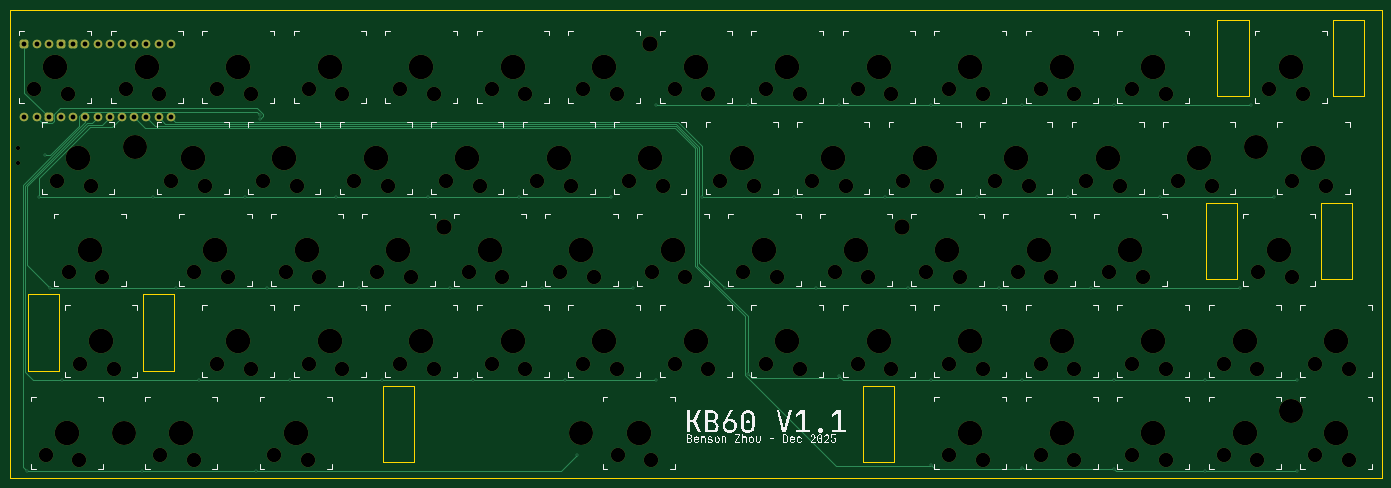
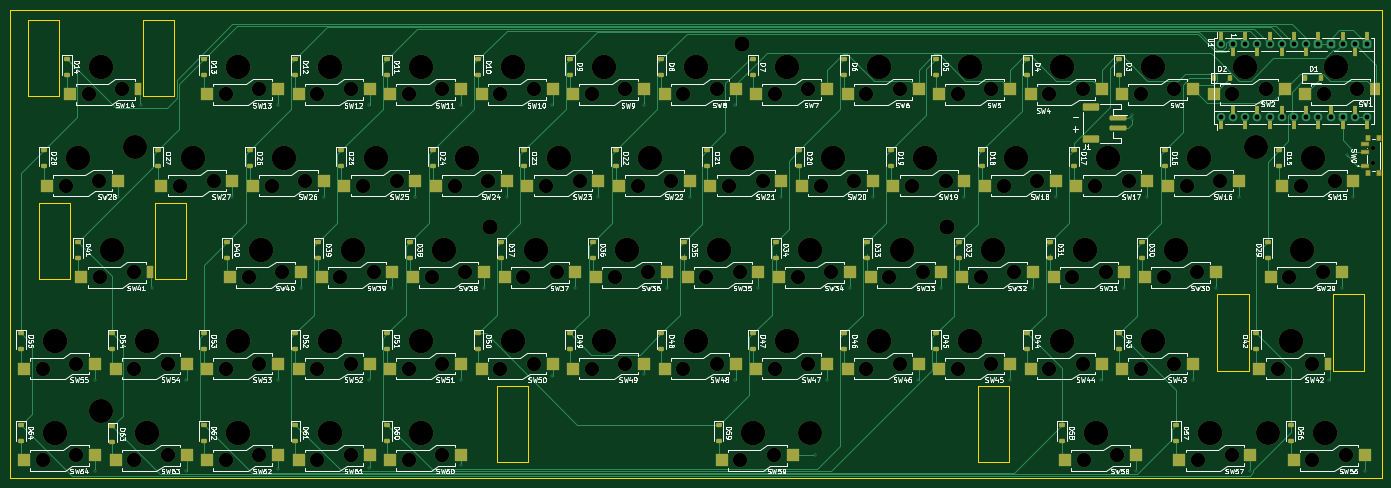
Circuit board: 11 layer files. Board 285.8 x 97.6 mm.
- bottom_copper: kb-B_Cu.gbr (52503 bytes)
- bottom_mask: kb-B_Mask.gbr (18193 bytes)
- paste: kb-B_Paste.gbr (11351 bytes)
- bottom_silk: kb-B_Silkscreen.gbr (307284 bytes)
- outline: kb-Edge_Cuts.gbr (1768 bytes)
- top_copper: kb-F_Cu.gbr (9323 bytes)
- top_mask: kb-F_Mask.gbr (9123 bytes)
- paste: kb-F_Paste.gbr (445 bytes)
- top_silk: kb-F_Silkscreen.gbr (58531 bytes)
- drill: kb-NPTH.drl (4028 bytes)
- drill: kb-PTH.drl (1818 bytes)

=== bottom_copper: kb-B_Cu.gbr (52503 bytes, source omitted) ===
=== bottom_mask: kb-B_Mask.gbr (18193 bytes, source omitted) ===
=== paste: kb-B_Paste.gbr (11351 bytes, source omitted) ===
=== bottom_silk: kb-B_Silkscreen.gbr (307284 bytes, source omitted) ===
=== outline: kb-Edge_Cuts.gbr ===
%TF.GenerationSoftware,KiCad,Pcbnew,9.0.6*%
%TF.CreationDate,2025-12-27T23:18:09-08:00*%
%TF.ProjectId,kb,6b622e6b-6963-4616-945f-706362585858,V1.1*%
%TF.SameCoordinates,Original*%
%TF.FileFunction,Profile,NP*%
%FSLAX46Y46*%
G04 Gerber Fmt 4.6, Leading zero omitted, Abs format (unit mm)*
G04 Created by KiCad (PCBNEW 9.0.6) date 2025-12-27 23:18:09*
%MOMM*%
%LPD*%
G01*
G04 APERTURE LIST*
%TA.AperFunction,Profile*%
%ADD10C,0.050000*%
%TD*%
%TA.AperFunction,Profile*%
%ADD11C,0.120000*%
%TD*%
G04 APERTURE END LIST*
D10*
X30956250Y-28575000D02*
X30956250Y-126206250D01*
X316706250Y-126206250D02*
X30956250Y-126206250D01*
X316706250Y-28575000D02*
X316706250Y-126206250D01*
X30956250Y-28575000D02*
X316706250Y-28575000D01*
%TO.C,REF\u002A\u002A*%
D11*
X115175000Y-122881250D02*
X108675000Y-122881250D01*
X108675000Y-106881250D01*
X115175000Y-106881250D01*
X115175000Y-122881250D01*
X208675000Y-122881250D02*
X215175000Y-122881250D01*
X215175000Y-106881250D01*
X208675000Y-106881250D01*
X208675000Y-122881250D01*
X41256250Y-103831250D02*
X34756250Y-103831250D01*
X34756250Y-87831250D01*
X41256250Y-87831250D01*
X41256250Y-103831250D01*
X58756250Y-103831250D02*
X65256250Y-103831250D01*
X65256250Y-87831250D01*
X58756250Y-87831250D01*
X58756250Y-103831250D01*
X286525000Y-84781250D02*
X280025000Y-84781250D01*
X280025000Y-68781250D01*
X286525000Y-68781250D01*
X286525000Y-84781250D01*
X304025000Y-84781250D02*
X310525000Y-84781250D01*
X310525000Y-68781250D01*
X304025000Y-68781250D01*
X304025000Y-84781250D01*
X288906250Y-46681250D02*
X282406250Y-46681250D01*
X282406250Y-30681250D01*
X288906250Y-30681250D01*
X288906250Y-46681250D01*
X306406250Y-46681250D02*
X312906250Y-46681250D01*
X312906250Y-30681250D01*
X306406250Y-30681250D01*
X306406250Y-46681250D01*
%TD*%
M02*

=== top_copper: kb-F_Cu.gbr (9323 bytes, source omitted) ===
=== top_mask: kb-F_Mask.gbr (9123 bytes, source omitted) ===
=== paste: kb-F_Paste.gbr ===
%TF.GenerationSoftware,KiCad,Pcbnew,9.0.6*%
%TF.CreationDate,2025-12-27T23:18:09-08:00*%
%TF.ProjectId,kb,6b622e6b-6963-4616-945f-706362585858,V1.1*%
%TF.SameCoordinates,Original*%
%TF.FileFunction,Paste,Top*%
%TF.FilePolarity,Positive*%
%FSLAX46Y46*%
G04 Gerber Fmt 4.6, Leading zero omitted, Abs format (unit mm)*
G04 Created by KiCad (PCBNEW 9.0.6) date 2025-12-27 23:18:09*
%MOMM*%
%LPD*%
G01*
G04 APERTURE LIST*
G04 APERTURE END LIST*
M02*

=== top_silk: kb-F_Silkscreen.gbr (58531 bytes, source omitted) ===
=== drill: kb-NPTH.drl ===
M48
; DRILL file {KiCad 9.0.6} date 2025-12-27T23:18:11-0800
; FORMAT={-:-/ absolute / metric / decimal}
; #@! TF.CreationDate,2025-12-27T23:18:11-08:00
; #@! TF.GenerationSoftware,Kicad,Pcbnew,9.0.6
; #@! TF.FileFunction,NonPlated,1,2,NPTH
FMAT,2
METRIC
; #@! TA.AperFunction,NonPlated,NPTH,ComponentDrill
T1C0.900
; #@! TA.AperFunction,NonPlated,NPTH,ComponentDrill
T2C3.000
; #@! TA.AperFunction,NonPlated,NPTH,ComponentDrill
T3C3.200
; #@! TA.AperFunction,NonPlated,NPTH,ComponentDrill
T4C5.000
; #@! TA.AperFunction,NonPlated,NPTH,ComponentDrill
T5C5.100
%
G90
G05
T1
X32.766Y-57.428
X32.766Y-60.428
T2
X36.081Y-45.181
X38.462Y-121.381
X40.844Y-64.231
X43.081Y-46.231
X43.225Y-83.281
X45.462Y-122.431
X45.606Y-102.331
X47.844Y-65.281
X50.225Y-84.331
X52.606Y-103.381
X55.131Y-45.181
X62.131Y-46.231
X62.275Y-121.381
X64.656Y-64.231
X69.275Y-122.431
X69.419Y-83.281
X71.656Y-65.281
X74.181Y-45.181
X74.181Y-102.331
X76.419Y-84.331
X81.181Y-46.231
X81.181Y-103.381
X83.706Y-64.231
X86.087Y-121.381
X88.469Y-83.281
X90.706Y-65.281
X93.087Y-122.431
X93.231Y-45.181
X93.231Y-102.331
X95.469Y-84.331
X100.231Y-46.231
X100.231Y-103.381
X102.756Y-64.231
X107.519Y-83.281
X109.756Y-65.281
X112.281Y-45.181
X112.281Y-102.331
X114.519Y-84.331
X119.281Y-46.231
X119.281Y-103.381
X121.806Y-64.231
X126.569Y-83.281
X128.806Y-65.281
X131.331Y-45.181
X131.331Y-102.331
X133.569Y-84.331
X138.331Y-46.231
X138.331Y-103.381
X140.856Y-64.231
X145.619Y-83.281
X147.856Y-65.281
X150.381Y-45.181
X150.381Y-102.331
X152.619Y-84.331
X157.381Y-46.231
X157.381Y-103.381
X157.525Y-121.381
X159.906Y-64.231
X164.525Y-122.431
X164.669Y-83.281
X166.906Y-65.281
X169.431Y-45.181
X169.431Y-102.331
X171.669Y-84.331
X176.431Y-46.231
X176.431Y-103.381
X178.956Y-64.231
X183.719Y-83.281
X185.956Y-65.281
X188.481Y-45.181
X188.481Y-102.331
X190.719Y-84.331
X195.481Y-46.231
X195.481Y-103.381
X198.006Y-64.231
X202.769Y-83.281
X205.006Y-65.281
X207.531Y-45.181
X207.531Y-102.331
X209.769Y-84.331
X214.531Y-46.231
X214.531Y-103.381
X217.056Y-64.231
X221.819Y-83.281
X224.056Y-65.281
X226.581Y-45.181
X226.581Y-102.331
X226.581Y-121.381
X228.819Y-84.331
X233.581Y-46.231
X233.581Y-103.381
X233.581Y-122.431
X236.106Y-64.231
X240.869Y-83.281
X243.106Y-65.281
X245.631Y-45.181
X245.631Y-102.331
X245.631Y-121.381
X247.869Y-84.331
X252.631Y-46.231
X252.631Y-103.381
X252.631Y-122.431
X255.156Y-64.231
X259.919Y-83.281
X262.156Y-65.281
X264.681Y-45.181
X264.681Y-102.331
X264.681Y-121.381
X266.919Y-84.331
X271.681Y-46.231
X271.681Y-103.381
X271.681Y-122.431
X274.206Y-64.231
X281.206Y-65.281
X283.731Y-102.331
X283.731Y-121.381
X290.731Y-103.381
X290.731Y-122.431
X290.875Y-83.281
X293.256Y-45.181
X297.875Y-84.331
X298.019Y-64.231
X300.256Y-46.231
X302.781Y-102.331
X302.781Y-121.381
X305.019Y-65.281
X309.781Y-103.381
X309.781Y-122.431
T3
X121.444Y-73.819
X164.306Y-35.719
X216.694Y-73.819
T4
X54.769Y-116.681
X57.15Y-57.15
X150.019Y-116.681
X290.512Y-57.15
X297.656Y-112.141
T5
X40.481Y-40.481
X42.862Y-116.681
X45.244Y-59.531
X47.625Y-78.581
X50.006Y-97.631
X59.531Y-40.481
X66.675Y-116.681
X69.056Y-59.531
X73.819Y-78.581
X78.581Y-40.481
X78.581Y-97.631
X88.106Y-59.531
X90.487Y-116.681
X92.869Y-78.581
X97.631Y-40.481
X97.631Y-97.631
X107.156Y-59.531
X111.919Y-78.581
X116.681Y-40.481
X116.681Y-97.631
X126.206Y-59.531
X130.969Y-78.581
X135.731Y-40.481
X135.731Y-97.631
X145.256Y-59.531
X150.019Y-78.581
X154.781Y-40.481
X154.781Y-97.631
X161.925Y-116.681
X164.306Y-59.531
X169.069Y-78.581
X173.831Y-40.481
X173.831Y-97.631
X183.356Y-59.531
X188.119Y-78.581
X192.881Y-40.481
X192.881Y-97.631
X202.406Y-59.531
X207.169Y-78.581
X211.931Y-40.481
X211.931Y-97.631
X221.456Y-59.531
X226.219Y-78.581
X230.981Y-40.481
X230.981Y-97.631
X230.981Y-116.681
X240.506Y-59.531
X245.269Y-78.581
X250.031Y-40.481
X250.031Y-97.631
X250.031Y-116.681
X259.556Y-59.531
X264.319Y-78.581
X269.081Y-40.481
X269.081Y-97.631
X269.081Y-116.681
X278.606Y-59.531
X288.131Y-97.631
X288.131Y-116.681
X295.275Y-78.581
X297.656Y-40.481
X302.419Y-59.531
X307.181Y-97.631
X307.181Y-116.681
M30

=== drill: kb-PTH.drl ===
M48
; DRILL file {KiCad 9.0.6} date 2025-12-27T23:18:11-0800
; FORMAT={-:-/ absolute / metric / decimal}
; #@! TF.CreationDate,2025-12-27T23:18:11-08:00
; #@! TF.GenerationSoftware,Kicad,Pcbnew,9.0.6
; #@! TF.FileFunction,Plated,1,2,PTH
FMAT,2
METRIC
; #@! TA.AperFunction,Plated,PTH,ViaDrill
T1C0.300
; #@! TA.AperFunction,Plated,PTH,ComponentDrill
T2C1.000
%
G90
G05
T1
X34.544Y-124.714
X37.084Y-67.564
X38.354Y-58.928
X39.37Y-86.614
X41.91Y-105.664
X58.42Y-124.714
X60.833Y-67.691
X65.532Y-86.614
X70.358Y-105.664
X79.883Y-67.691
X82.169Y-124.714
X83.058Y-50.508
X83.058Y-51.308
X84.582Y-86.614
X89.408Y-105.664
X98.933Y-67.691
X103.632Y-86.614
X108.458Y-105.664
X117.983Y-67.691
X122.682Y-86.614
X127.508Y-105.664
X137.033Y-67.691
X141.732Y-86.614
X146.558Y-105.664
X149.098Y-121.412
X156.083Y-67.691
X160.782Y-86.614
X165.608Y-48.514
X165.608Y-105.664
X175.133Y-67.564
X179.832Y-86.614
X184.658Y-48.514
X184.658Y-104.394
X194.183Y-67.564
X198.882Y-86.614
X203.708Y-48.514
X203.708Y-104.902
X213.233Y-67.564
X217.932Y-86.614
X222.758Y-48.514
X222.758Y-105.664
X222.758Y-123.444
X232.283Y-67.564
X236.982Y-86.614
X241.808Y-48.514
X241.808Y-105.664
X241.808Y-123.952
X251.333Y-67.564
X256.032Y-86.614
X260.858Y-48.514
X260.858Y-105.664
X260.858Y-124.206
X270.383Y-67.564
X279.908Y-105.664
X279.908Y-124.714
X287.02Y-86.614
X289.433Y-48.514
X294.132Y-67.564
X298.958Y-105.664
X298.958Y-124.714
T2
X34.036Y-35.814
X34.036Y-51.054
X36.576Y-35.814
X36.576Y-51.054
X39.116Y-35.814
X39.116Y-51.054
X41.656Y-35.814
X41.656Y-51.054
X44.196Y-35.814
X44.196Y-51.054
X46.736Y-35.814
X46.736Y-51.054
X49.276Y-35.814
X49.276Y-51.054
X51.816Y-35.814
X51.816Y-51.054
X54.356Y-35.814
X54.356Y-51.054
X56.896Y-35.814
X56.896Y-51.054
X59.436Y-35.814
X59.436Y-51.054
X61.976Y-35.814
X61.976Y-51.054
X64.516Y-35.814
X64.516Y-51.054
M30
